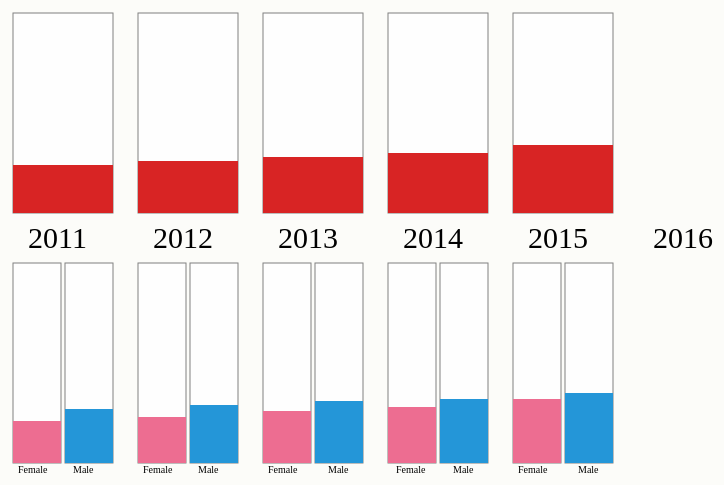
D3 v4 page, settled after 480 driven frames (8 s of simulated time); the page loaded 1 data file(s).


            
            var body=d3.select('body');
            
            var graph=body.select('.mx-auto')
                          .select('svg');
                          
            // var svgWidth=d3.select('.mx-auto').attr('width');
            // var svgHeight=d3.select('.mx-auto').attr('height');
                          
                
            d3.csv('faso_edu.csv',function(error,data){
                if (error) throw error;
                console.log(data);
                
               svg(data);
                 
           })
           
           
            function svg(data){   
            
            var one=[];
            var two=[];
            var three=[];
            var four=[];
            var five=[];
            // var six=[];
    
            for (var i in data){
                one.push(Math.round(data[i].one));
                two.push(Math.round(data[i].two));
                three.push(Math.round(data[i].three));
                four.push(Math.round(data[i].four));
                five.push(Math.round(data[i].five));
                // six.push(Math.round(data[i].five));
            }
            
            console.log(data);
            console.log(one);
            
         
             graph.append('g').attr('id','group');
             var group=graph.select('#group');
              
    
             
             group.append('rect').attr('class','rec').attr('x',25).attr('y',100).attr('width',100).attr('height',200).style('fill','white').style('fill-opacity',0.8).style('stroke','grey');
             group.append('rect').attr('class','fill1').attr('x',25).attr('y',300-one[2]*2).attr('width',100).attr('height',one[2]*2).style('fill','rgb(216,36,36)')
                .on('mouseover',function(){
                    d3.select('#group')
                        .append('text')
                        .attr('x',48)
                        .attr('y',d3.select(this).attr('y'))
                        .text(one[2]+'%')
                        .attr('font-size',25);
                });
                
                
             group.append('rect').attr('class','female').attr('x',25).attr('y',350).attr('width',48).attr('height',200).style('fill','white').style('fill-opacity',0.8).style('stroke','grey');
             group.append('rect').attr('clss','fill2').attr('x',25).attr('y',550-one[1]*2).attr('width',48).attr('height',one[1]*2).style('fill','rgb(237,109,145)')
                  .on('mouseover',function(){
                    d3.select('#group')
                        .append('text')
                        .attr('x',35)
                        .attr('y',d3.select(this).attr('y'))
                        .text(one[1]+'%')
                        .attr('font-size',10);
                });
                
                
             group.append('rect').attr('class','male').attr('x',77).attr('y',350).attr('width',48).attr('height',200).style('fill','white').style('fill-opacity',0.8).style('stroke','grey');
             group.append('rect').attr('class','fill3').attr('x',77).attr('y',550-one[0]*2).attr('width',48).attr('height',one[0]*2).style('fill','rgb(36,150,216)')
                  .on('mouseover',function(){
                    d3.select('#group')
                        .append('text')
                        .attr('x',89)
                        .attr('y',d3.select(this).attr('y'))
                        .text(one[0]+'%')
                        .attr('font-size',10);
                });
                
             group.append('text').attr('class','text').text('2011').attr('transform','translate(40,335)').style('font-size',30);
             group.append('text').attr('class','tfemale').text('Female').attr('transform','translate(30,560)').style('font-size',10);
             group.append('text').attr('class','tmale').text('Male').attr('transform','translate(85,560)').style('font-size',10);
             
             group.append('rect').attr('class','rec').attr('x',150).attr('y',100).attr('width',100).attr('height',200).style('fill','white').style('fill-opacity',0.8).style('stroke','grey');
             group.append('rect').attr('class','fill1').attr('x',150).attr('y',300-two[2]*2).attr('width',100).attr('height',two[2]*2).style('fill','rgb(216,36,36)')
                  .on('mouseover',function(){
                    d3.select('#group')
                        .append('text')
                        .attr('x',175)
                        .attr('y',d3.select(this).attr('y'))
                        .text(two[2]+'%')
                        .attr('font-size',25);
                });
                
             group.append('rect').attr('class','female').attr('x',150).attr('y',350).attr('width',48).attr('height',200).style('fill','white').style('fill-opacity',0.8).style('stroke','grey');
             group.append('rect').attr('clss','fill2').attr('x',150).attr('y',550-two[1]*2).attr('width',48).attr('height',two[1]*2).style('fill','rgb(237,109,145)')
                   .on('mouseover',function(){
                    d3.select('#group')
                        .append('text')
                        .attr('x',159)
                        .attr('y',d3.select(this).attr('y'))
                        .text(two[1]+'%')
                        .attr('font-size',10);
                });
                
             group.append('rect').attr('class','male').attr('x',202).attr('y',350).attr('width',48).attr('height',200).style('fill','white').style('fill-opacity',0.8).style('stroke','grey');
             group.append('rect').attr('class','fill3').attr('x',202).attr('y',550-two[0]*2).attr('width',48).attr('height',two[0]*2).style('fill','rgb(36,150,216)')
                  .on('mouseover',function(){
                   d3.select('#group')
                        .append('text')
                        .attr('x',213)
                        .attr('y',d3.select(this).attr('y'))
                        .text(two[0]+'%')
                        .attr('font-size',10);
            });
                
             group.append('text').attr('class','text').text('2012').attr('transform','translate(165,335)').style('font-size',30);
             group.append('text').attr('class','tfemale').text('Female').attr('transform','translate(155,560)').style('font-size',10);
             group.append('text').attr('class','tmale').text('Male').attr('transform','translate(210,560)').style('font-size',10);
             
             group.append('rect').attr('class','rec').attr('x',275).attr('y',100).attr('width',100).attr('height',200).style('fill','white').style('fill-opacity',0.8).style('stroke','grey');
             group.append('rect').attr('class','fill1').attr('x',275).attr('y',300-three[2]*2).attr('width',100).attr('height',three[2]*2).style('fill','rgb(216,36,36)')
                  .on('mouseover',function(){
                    d3.select('#group')
                        .append('text')
                        .attr('x',300)
                        .attr('y',d3.select(this).attr('y'))
                        .text(three[2]+'%')
                        .attr('font-size',25);
                });
             group.append('rect').attr('class','female').attr('x',275).attr('y',350).attr('width',48).attr('height',200).style('fill','white').style('fill-opacity',0.8).style('stroke','grey');
             group.append('rect').attr('clss','fill2').attr('x',275).attr('y',550-three[1]*2).attr('width',48).attr('height',three[1]*2).style('fill','rgb(237,109,145)')
                  .on('mouseover',function(){
                    d3.select('#group')
                        .append('text')
                        .attr('x',288)
                        .attr('y',d3.select(this).attr('y'))
                        .text(three[1]+'%')
                        .attr('font-size',10);
                });
             group.append('rect').attr('class','male').attr('x',327).attr('y',350).attr('width',48).attr('height',200).style('fill','white').style('fill-opacity',0.8).style('stroke','grey');
             group.append('rect').attr('class','fill3').attr('x',327).attr('y',550-three[0]*2).attr('width',48).attr('height',three[0]*2).style('fill','rgb(36,150,216)')
                    .on('mouseover',function(){
                    d3.select('#group')
                        .append('text')
                        .attr('x',338)
                        .attr('y',d3.select(this).attr('y'))
                        .text(three[0]+'%')
                        .attr('font-size',10);
                });
             group.append('text').attr('class','text').text('2013').attr('transform','translate(290,335)').style('font-size',30);
             group.append('text').attr('class','tfemale').text('Female').attr('transform','translate(280,560)').style('font-size',10);
             group.append('text').attr('class','tmale').text('Male').attr('transform','translate(340,560)').style('font-size',10);
             
             group.append('rect').attr('class','rec').attr('x',400).attr('y',100).attr('width',100).attr('height',200).style('fill','white').style('fill-opacity',0.8).style('stroke','grey');
             group.append('rect').attr('class','fill1').attr('x',400).attr('y',300-four[2]*2).attr('width',100).attr('height',four[2]*2).style('fill','rgb(216,36,36)')
                  .on('mouseover',function(){
                    d3.select('#group')
                        .append('text')
                        .attr('x',425)
                        .attr('y',d3.select(this).attr('y'))
                        .text(four[2]+'%')
                        .attr('font-size',25);
                });
                
             group.append('rect').attr('class','female').attr('x',400).attr('y',350).attr('width',48).attr('height',200).style('fill','white').style('fill-opacity',0.8).style('stroke','grey');
             group.append('rect').attr('clss','fill2').attr('x',400).attr('y',550-four[1]*2).attr('width',48).attr('height',four[1]*2).style('fill','rgb(237,109,145)')
                  .on('mouseover',function(){
                    d3.select('#group')
                        .append('text')
                        .attr('x',415)
                        .attr('y',d3.select(this).attr('y'))
                        .text(four[1]+'%')
                        .attr('font-size',10);
                });
                
             group.append('rect').attr('class','male').attr('x',452).attr('y',350).attr('width',48).attr('height',200).style('fill','white').style('fill-opacity',0.8).style('stroke','grey');
             group.append('rect').attr('class','fill3').attr('x',452).attr('y',550-four[0]*2).attr('width',48).attr('height',four[0]*2).style('fill','rgb(36,150,216)')
                  .on('mouseover',function(){
                    d3.select('#group')
                        .append('text')
                        .attr('x',465)
                        .attr('y',d3.select(this).attr('y'))
                        .text(four[0]+'%')
                        .attr('font-size',10);
                });
                
             group.append('text').attr('class','text').text('2014').attr('transform','translate(415,335)').style('font-size',30);
             group.append('text').attr('class','tfemale').text('Female').attr('transform','translate(408,560)').style('font-size',10);
             group.append('text').attr('class','tmale').text('Male').attr('transform','translate(465,560)').style('font-size',10);
             
             
             group.append('rect').attr('class','rec').attr('x',525).attr('y',100).attr('width',100).attr('height',200).style('fill','white').style('fill-opacity',0.8).style('stroke','grey');
             group.append('rect').attr('class','fill1').attr('x',525).attr('y',300-five[2]*2).attr('width',100).attr('height',five[2]*2).style('fill','rgb(216,36,36)')
                  .on('mouseover',function(){
                    d3.select('#group')
                        .append('text')
                        .attr('x',550)
                        .attr('y',d3.select(this).attr('y'))
                        .text(five[2]+'%')
                        .attr('font-size',25);
                });
                
             group.append('rect').attr('class','female').attr('x',525).attr('y',350).attr('width',48).attr('height',200).style('fill','white').style('fill-opacity',0.8).style('stroke','grey');
             group.append('rect').attr('clss','fill2').attr('x',525).attr('y',550-five[1]*2).attr('width',48).attr('height',five[1]*2).style('fill','rgb(237,109,145)')
                  .on('mouseover',function(){
                    d3.select('#group')
                        .append('text')
                        .attr('x',535)
                        .attr('y',d3.select(this).attr('y'))
                        .text(five[1]+'%')
                        .attr('font-size',10);
                });
                
             group.append('rect').attr('class','male').attr('x',577).attr('y',350).attr('width',48).attr('height',200).style('fill','white').style('fill-opacity',0.8).style('stroke','grey');
             group.append('rect').attr('class','fill3').attr('x',577).attr('y',550-five[0]*2).attr('width',48).attr('height',five[0]*2).style('fill','rgb(36,150,216)')
                  .on('mouseover',function(){
                    d3.select('#group')
                        .append('text')
                        .attr('x',588)
                        .attr('y',d3.select(this).attr('y'))
                        .text(five[0]+'%')
                        .attr('font-size',10);
                });
                
             group.append('text').attr('class','text').text('2015').attr('transform','translate(540,335)').style('font-size',30);
             group.append('text').attr('class','tfemale').text('Female').attr('transform','translate(530,560)').style('font-size',10);
             group.append('text').attr('class','tmale').text('Male').attr('transform','translate(590,560)').style('font-size',10);
             
            //  group.append('rect').attr('class','rec').attr('x',650).attr('y',100).attr('width',100).attr('height',200).style('fill','white').style('fill-opacity',0.8).style('stroke','grey');
            //  group.append('rect').attr('class','fill1').attr('x',650).attr('y',300-six[2]*2).attr('width',100).attr('height',six[2]*2).style('fill','rgb(216,36,36)')
            //       .on('mouseover',function(){
            //         d3.select('#group')
            //             .append('text')
            //             .attr('x',680)
            //             .attr('y',d3.select(this).attr('y'))
            //             .text(six[2]+'%')
            //             .attr('font-size',25);
            //     });
                
            //  group.append('rect').attr('class','female').attr('x',650).attr('y',350).attr('width',48).attr('height',200).style('fill','white').style('fill-opacity',0.8).style('stroke','grey');
            //  group.append('rect').attr('clss','fill2').attr('x',650).attr('y',550-six[1]*2).attr('width',48).attr('height',six[1]*2).style('fill','rgb(237,109,145)')
            //       .on('mouseover',function(){
            //         d3.select('#group')
            //             .append('text')
            //             .attr('x',660)
            //             .attr('y',d3.select(this).attr('y'))
            //             .text(six[1]+'%')
            //             .attr('font-size',10);
            //     });
                
            //  group.append('rect').attr('class','male').attr('x',702).attr('y',350).attr('width',48).attr('height',200).style('fill','white').style('fill-opacity',0.8).style('stroke','grey');
            //  group.append('rect').attr('class','fill3').attr('x',702).attr('y',550-six[0]*2).attr('width',48).attr('height',six[0]*2).style('fill','rgb(36,150,216)')
            //       .on('mouseover',function(){
            //         d3.select('#group')
            //             .append('text')
            //             .attr('x',718)
            //             .attr('y',d3.select(this).attr('y'))
            //             .text(six[0]+'%')
            //             .attr('font-size',10);
            //     });
                
             group.append('text').attr('class','text').text('2016').attr('transform','translate(665,335)').style('font-size',30);
            //  group.append('text').attr('class','tfemale').text('Female').attr('transform','translate(658,560)').style('font-size',10);
            //  group.append('text').attr('class','tmale').text('Male').attr('transform','translate(715,560)').style('font-size',10);
              
         };
           
        
             

        

### data: faso_edu.csv
Country, Country_Code, Indicator_Name, Indicator_Code, one, two, three, four, five, six, 
Burkina Faso, BFA, School enrollment, secondary, male (% gr…, SE.SEC.ENRR.MA, 26.72, 28.59, 30.69, 32.37, 35.06, , 
Burkina Faso, BFA, School enrollment, secondary, female (% …, SE.SEC.ENRR.FE, 20.87, 23.2, 25.96, 28.23, 32.22, , 
Burkina Faso, BFA, School enrollment, secondary (% gross), SE.SEC.ENRR, 23.85, 25.94, 28.37, 30.34, 33.67, , 